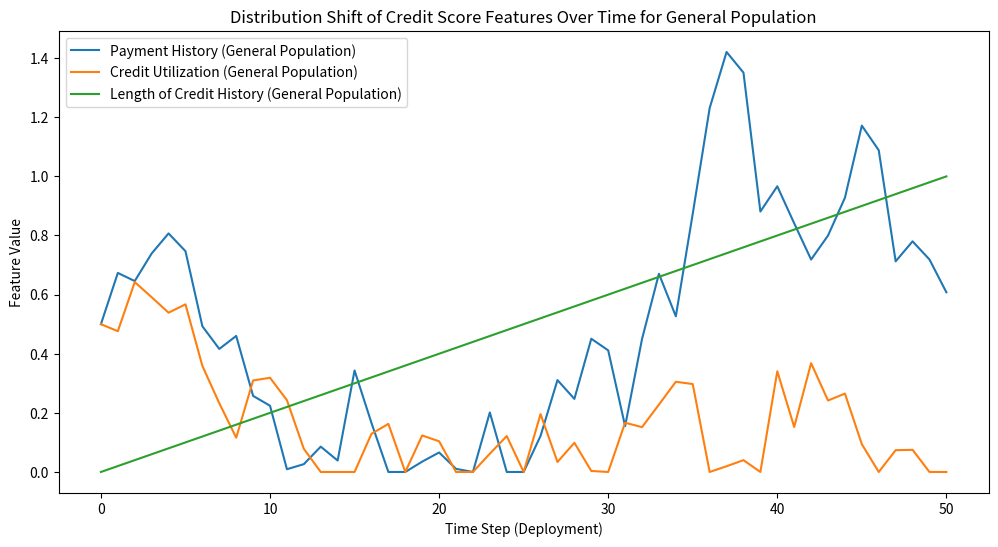
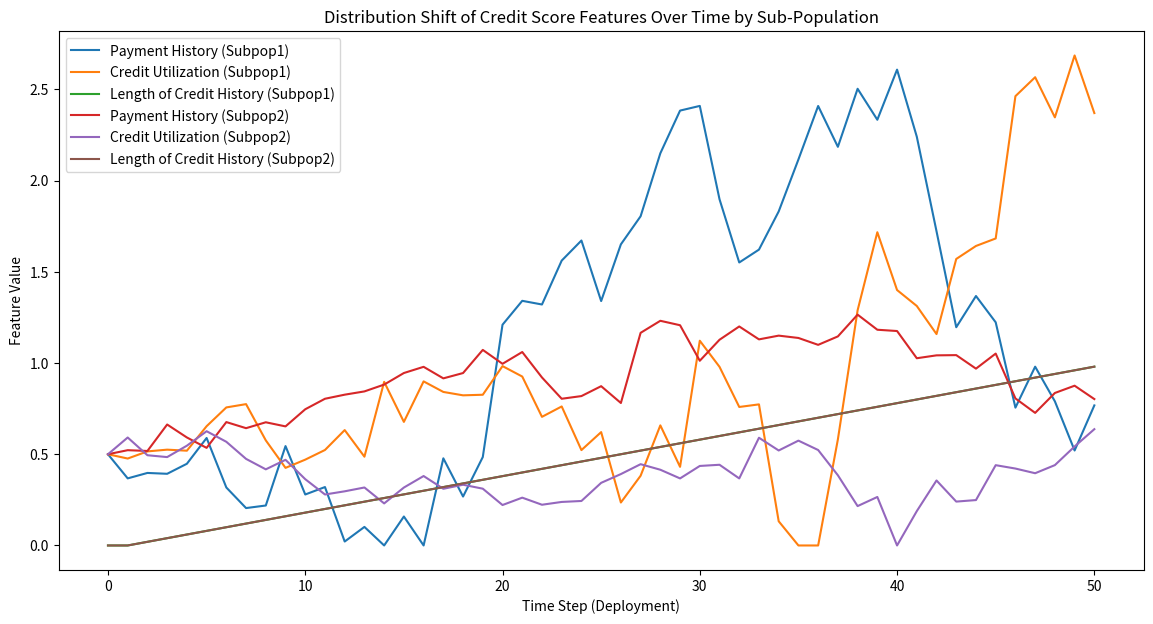

These charts were generated, in order, by the following Python code:
import numpy as np
import matplotlib.pyplot as plt


np.random.seed(42)

# simulation for gaming credit score
NUM_FEATURES = 3
PAYMENT_HISTORY_IDX = 0
CREDIT_UTILIZATION_IDX = 1
LENGTH_OF_CREDIT_HISTORY_IDX = 2

# starting point for both general population and sub-populations
theta_initial = np.array([0.1, 0.1, 0.1]) + np.random.randn(NUM_FEATURES) * 0.02

def linear_loss(z, theta):

    return -np.dot(z, theta)

def mean_update(theta, mu, delta, A, b):
   
    return delta * (A @ theta + b) + (1 - delta) * mu

def performative_loss(theta, mu_star):
    #Performative loss given model parameters and stateful mean.
    return -np.dot(mu_star, theta)

def behavior_change(z, theta, behavior_change_factor):
    #Simulate strategic behavior change based on model (payment history and credit utilization).

    for i in range(2):  
        z[i] += behavior_change_factor * (np.random.randn() * theta[i])
        z[i] = np.clip(z[i], 0, None) 
    return z

def SPGD_tracking_distribution(delta, A, b, eta, num_deployments, theta_initial, behavior_change_factor=1.0):
    #SPGD algorithm with behavior change simulation and distribution tracking.
    theta = theta_initial.copy()
    theta_values = [theta.copy()]
    z = np.array([0.5, 0.5, 0])  # Initialize random credit score features
    z_values = [z.copy()]  # Track the feature distribution

    for deployment in range(num_deployments):
        # Update theta using a gradient step
        mu_current = mean_update(theta, np.zeros(NUM_FEATURES), delta, A, b)
        grad_performative_loss = -mu_current
        theta -= eta * grad_performative_loss
        theta_values.append(theta.copy())
        
        z = behavior_change(z, theta, behavior_change_factor)
        z[LENGTH_OF_CREDIT_HISTORY_IDX] += 1 / num_deployments
        z_values.append(z.copy())

    return theta_values, z_values



# SPGD algorithm with sub-population behavior
def SPGD_subpops(delta, A, b, eta, num_deployments, theta_initial, sub_pops):
    theta = theta_initial.copy()
    theta_values = [theta.copy()]
    z_values_subpops = {name: [info['initial_z'].copy()] for name, info in sub_pops.items()}

    for deployment in range(num_deployments):
        mu_previous = np.zeros(theta_initial.shape)  # Reset 
        for name, info in sub_pops.items():
            z = z_values_subpops[name][-1].copy()
            # Apply behavior change based on the sub-population
            z = behavior_change(z, theta, info['behavior_change_factor'])
            z[LENGTH_OF_CREDIT_HISTORY_IDX] = deployment / num_deployments  
            z_values_subpops[name].append(z)
        
        mu_current = mean_update(theta, mu_previous, delta, A, b)
        grad_performative_loss = -mu_current
        theta -= eta * grad_performative_loss
        theta_values.append(theta.copy())

    return theta_values, z_values_subpops


# SPGD parameters
A = -np.eye(NUM_FEATURES)
b = np.ones(NUM_FEATURES) * 0.5  
delta = 0.1  #  mean reversion
eta = 0.1  # learning rate
num_deployments = 50


# General SPGD algorithm
theta_values_general, z_values_general = SPGD_tracking_distribution(
    delta, A, b, eta, num_deployments, theta_initial
)

# Define sub-populations with different initial conditions and behavior change rates
sub_pops = {
    'Subpop1': {'initial_z': np.array([0.5, 0.5, 0]), 'behavior_change_factor': 1.5},
    'Subpop2': {'initial_z': np.array([0.5, 0.5, 0]), 'behavior_change_factor': 0.5}
}
# SPGD algorithm with sub-populations
theta_values_subpops, z_values_subpops = SPGD_subpops(
    delta, A, b, eta, num_deployments, theta_initial, sub_pops
)


def plot_features(z_values, label_prefix):
    z_values = np.array(z_values)
    time_steps = np.arange(num_deployments + 1)
    plt.plot(time_steps, z_values[:, PAYMENT_HISTORY_IDX], label=f'Payment History ({label_prefix})')
    plt.plot(time_steps, z_values[:, CREDIT_UTILIZATION_IDX], label=f'Credit Utilization ({label_prefix})')
    plt.plot(time_steps, z_values[:, LENGTH_OF_CREDIT_HISTORY_IDX], label=f'Length of Credit History ({label_prefix})')

# Plot the distribution shift for the general population
plt.figure(figsize=(12, 6))
plot_features(z_values_general, "General Population")
plt.xlabel('Time Step (Deployment)')
plt.ylabel('Feature Value')
plt.title('Distribution Shift of Credit Score Features Over Time for General Population')
plt.legend()
plt.show()

# Plot the distribution shift for each sub-population
plt.figure(figsize=(14, 7))
for name, z_values in z_values_subpops.items():
    plot_features(z_values, name)
plt.xlabel('Time Step (Deployment)')
plt.ylabel('Feature Value')
plt.title('Distribution Shift of Credit Score Features Over Time by Sub-Population')
plt.legend()
plt.show()
